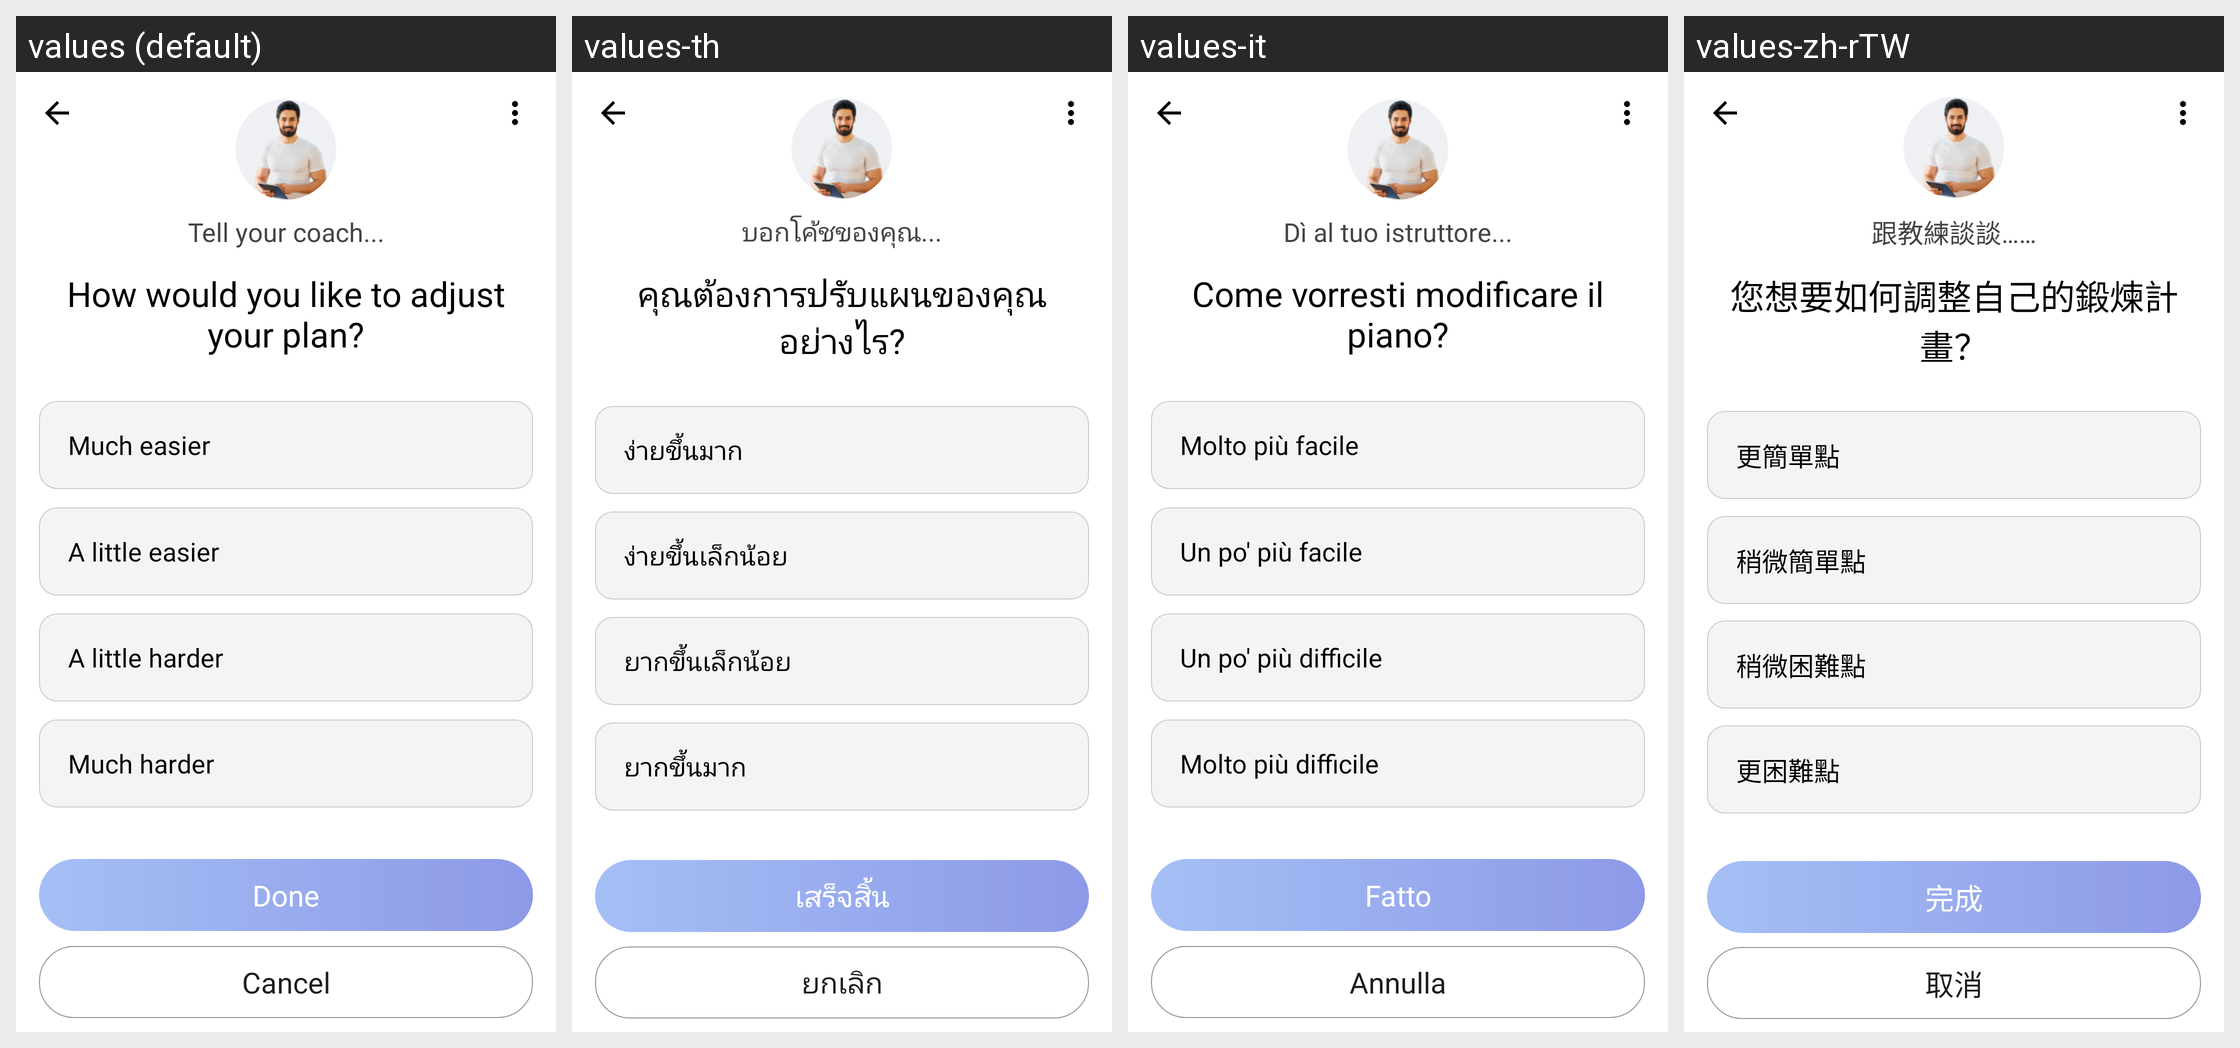

Here is an Android app screen in its default locale and in the app's own translations. Write out the translated-string differences for the strings that appear on this screen.
Android screen res/layout/activity_adjust_diff_ask.xml rendered under 4 locales, left to right: values (default), values-th, values-it, values-zh-rTW. Device: Nexus 5 (rendered at 1080×1920; each locale shown at half size, 540×960, under a caption strip naming it); theme styleWithPopStyle.
Other locales in the repository, not shown: values-ar, values-da, values-de, values-en, values-es, values-fa, values-fr, values-in, values-in-rID, values-ja, values-ko, values-nl, values-pl, values-pt, values-ru, values-sv, values-tr, values-vi, values-zh, values-zh-rCN.
Strings drawn on this screen, with the default value and each locale's value (text and hints the layout hard-codes, and strings that could not be matched under every locale, appear in the picture but are not listed):

APKTOOL_RENAMED_0x7f130600
  values: Tell your coach...
  values-th: บอกโค้ชของคุณ...
  values-it: Dì al tuo istruttore...
  values-zh-rTW: 跟教練談談……

APKTOOL_RENAMED_0x7f13029a
  values: How would you like to adjust your plan?
  values-th: คุณต้องการปรับแผนของคุณอย่างไร?
  values-it: Come vorresti modificare il piano?
  values-zh-rTW: 您想要如何調整自己的鍛煉計畫？

APKTOOL_RENAMED_0x7f1303a2
  values: Much easier
  values-th: ง่ายขึ้นมาก
  values-it: Molto più facile
  values-zh-rTW: 更簡單點

APKTOOL_RENAMED_0x7f130004
  values: A little easier
  values-th: ง่ายขึ้นเล็กน้อย
  values-it: Un po' più facile
  values-zh-rTW: 稍微簡單點

APKTOOL_RENAMED_0x7f130009
  values: A little harder
  values-th: ยากขึ้นเล็กน้อย
  values-it: Un po' più difficile
  values-zh-rTW: 稍微困難點

APKTOOL_RENAMED_0x7f1303a3
  values: Much harder
  values-th: ยากขึ้นมาก
  values-it: Molto più difficile
  values-zh-rTW: 更困難點

APKTOOL_RENAMED_0x7f13019c
  values: Done
  values-th: เสร็จสิ้น
  values-it: Fatto
  values-zh-rTW: 完成

APKTOOL_RENAMED_0x7f13002f
  values: Cancel
  values-th: ยกเลิก
  values-it: Annulla
  values-zh-rTW: 取消
